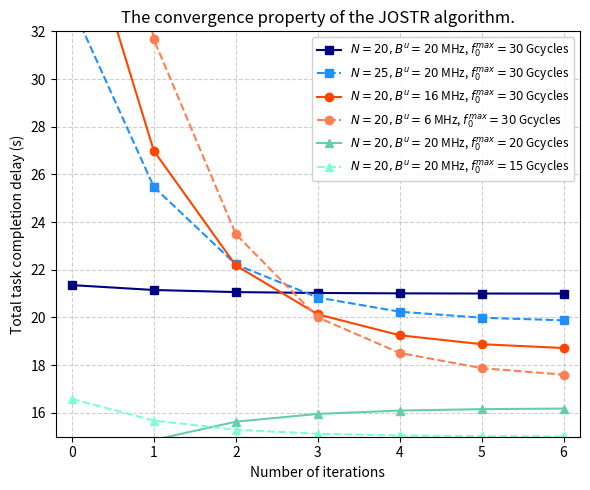
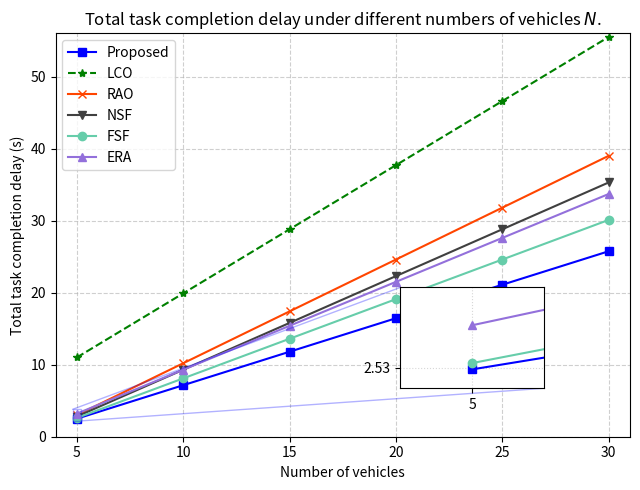
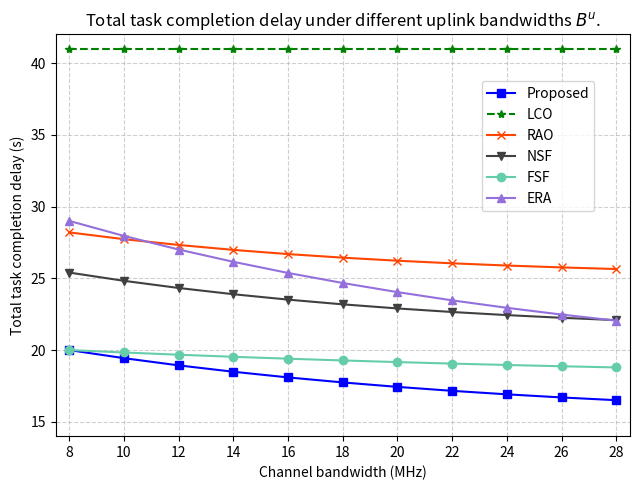

Write Python code to recreate these figures, in order.
import math
import random
import time
import itertools
from dataclasses import dataclass, field
from typing import Dict, List, Tuple, Optional

import numpy as np
from scipy.optimize import minimize, LinearConstraint, Bounds
import matplotlib
matplotlib.use("Agg")
import matplotlib.pyplot as plt

random.seed(7)
np.random.seed(7)

# ==============================================================================
# 1. SYSTEM PARAMETERS & INITIAL SETTINGS
# ==============================================================================
CFG = dict(
    ROAD_LENGTH_M      = 2000.0,
    RSU_POS_M          = 1000.0,
    V2I_RANGE_M        = 450.0,
    V2V_RANGE_M        = 250.0,
    NUM_MODELS         = 10,
    MODEL_SIZE_MB      = (50.0, 200.0),
    SV_STORAGE_MB      = 380.0,
    SV_CACHE_COUNT     = 3,
    F_LOCAL_GHZ        = 1.2,
    TX_POWER_W         = 0.5,
    NOISE_POWER_W      = 1e-13,
    PATHLOSS_ALPHA     = 3.0,
    REF_DIST_M         = 1.0,
    REF_GAIN           = 1e-3,
    TASK_DATA_MB       = (1.0, 6.0),
    TASK_CYCLES_MC     = (500.0, 2500.0),
    TASK_DEADLINE_S    = (0.4, 2.2),
    AO_MAX_ITERS       = 7, 
    AO_TOL_S           = 1e-4,
    BNB_NODE_CAP       = 15000,
    EPS                = 1e-6,
)

@dataclass
class Model:
    id: int
    size_mb: float

@dataclass
class Task:
    id: int
    tv_id: int
    model_id: int
    data_mb: float
    cycles_mc: float
    deadline_s: float

@dataclass
class RSU:
    pos: float
    f_max_ghz: float
    cached_models: set

@dataclass
class ServiceVehicle:
    id: int
    pos: float
    vel: float
    f_max_ghz: float
    storage_mb: float
    cached_models: set

@dataclass
class TaskVehicle:
    id: int
    pos: float
    vel: float
    f_local_ghz: float
    cached_models: set = field(default_factory=set)

# ==============================================================================
# 2. CORE UTILITIES & COMMUNICATIONS
# ==============================================================================
def path_gain(distance_m: float) -> float:
    d = max(distance_m, CFG["REF_DIST_M"])
    return CFG["REF_GAIN"] * (CFG["REF_DIST_M"] / d) ** CFG["PATHLOSS_ALPHA"]

def shannon_rate_mbps(bandwidth_mhz: float, distance_m: float) -> float:
    if bandwidth_mhz <= 0: return CFG["EPS"]
    snr = (CFG["TX_POWER_W"] * path_gain(distance_m)) / CFG["NOISE_POWER_W"]
    return bandwidth_mhz * math.log2(1.0 + snr)

def compute_delay_s(cycles_mc: float, freq_ghz: float) -> float:
    return cycles_mc / (max(freq_ghz, CFG["EPS"]) * 1000.0)

def trans_delay_s(data_mb: float, rate_mbps: float) -> float:
    return data_mb / max(rate_mbps, CFG["EPS"])

def build_models() -> List[Model]:
    return [Model(i, random.uniform(*CFG["MODEL_SIZE_MB"])) for i in range(CFG["NUM_MODELS"])]

def build_scenario(models: List[Model], num_tv: int, num_sv: int, f_rsu: float, f_sv: float):
    rsu = RSU(pos=CFG["RSU_POS_M"], f_max_ghz=f_rsu, cached_models=set(m.id for m in models))
    service_vehicles = []
    for i in range(num_sv):
        pos = random.uniform(200, float(CFG["ROAD_LENGTH_M"]) - 200)
        vel = random.uniform(-15, 15)
        cached = set(random.sample(range(CFG["NUM_MODELS"]), min(CFG["SV_CACHE_COUNT"], CFG["NUM_MODELS"])))
        service_vehicles.append(ServiceVehicle(i, pos, vel, f_sv, CFG["SV_STORAGE_MB"], cached))
    task_vehicles = []
    for i in range(num_tv):
        pos = random.uniform(200, float(CFG["ROAD_LENGTH_M"]) - 200)
        vel = random.uniform(-15, 15)
        task_vehicles.append(TaskVehicle(i, pos, vel, CFG["F_LOCAL_GHZ"]))
    return rsu, service_vehicles, task_vehicles

def generate_tasks(task_vehicles, models) -> List[Task]:
    tasks = []
    zipf_probs = np.array([1.0 / (r + 1) for r in range(len(models))])
    zipf_probs /= zipf_probs.sum()
    for tv in task_vehicles:
        m_id = int(np.random.choice(len(models), p=zipf_probs))
        tasks.append(Task(id=tv.id, tv_id=tv.id, model_id=m_id,
                          data_mb=random.uniform(*CFG["TASK_DATA_MB"]),
                          cycles_mc=random.uniform(*CFG["TASK_CYCLES_MC"]),
                          deadline_s=random.uniform(*CFG["TASK_DEADLINE_S"])))
    return tasks

# ==============================================================================
# 3. RESOURCE ALLOCATION & OPTIMIZATION BLOCKS
# ==============================================================================
def solve_resources(assignment: Dict[int, str], tasks: List[Task], tv_by_id: Dict[int, TaskVehicle],
                    rsu: RSU, service_vehicles: List[ServiceVehicle], Bu: float) -> Tuple[Dict[int, float], Dict[int, float]]:
    sv_by_id = {sv.id: sv for sv in service_vehicles}
    f_alloc, b_alloc = {}, {}
    
    # Computation splitting
    nodes_tasks = {}
    for t in tasks:
        node = assignment[t.id]
        if node != "local": nodes_tasks.setdefault(node, []).append(t)
            
    for node, n_tasks in nodes_tasks.items():
        fmax = rsu.f_max_ghz if node == "rsu" else sv_by_id[node].f_max_ghz
        cycles = np.array([t.cycles_mc for t in n_tasks])
        f_wf = fmax * np.sqrt(cycles) / np.sum(np.sqrt(cycles))
        for t, f in zip(n_tasks, f_wf): f_alloc[t.id] = float(f)
            
    # Bandwidth splitting
    v2i_tasks = [t for t in tasks if assignment[t.id] == "rsu"]
    v2v_tasks = [t for t in tasks if assignment[t.id] not in ("local", "rsu")]
    
    for pool in (v2i_tasks, v2v_tasks):
        if not pool: continue
        gains = np.array([path_gain(abs(tv_by_id[t.tv_id].pos - (rsu.pos if assignment[t.id] == "rsu" else sv_by_id[assignment[t.id]].pos))) for t in pool])
        datas = np.array([t.data_mb for t in pool])
        b_wf = Bu * np.sqrt(datas / np.log2(1.0 + (CFG["TX_POWER_W"] * gains)/CFG["NOISE_POWER_W"]))
        b_wf = Bu * (b_wf / np.sum(b_wf))
        for t, b in zip(pool, b_wf): b_alloc[t.id] = float(b)
            
    return f_alloc, b_alloc

def run_jostr_core(tasks, tv_by_id, rsu, service_vehicles, models, Bu: float):
    # Initialize allocation choices
    assignment = {}
    sv_ids = [sv.id for sv in service_vehicles]
    for t in tasks:
        # Balanced baseline state mapping
        assignment[t.id] = "rsu" if t.id % 3 == 0 else (random.choice(sv_ids) if sv_ids and t.id % 3 == 1 else "local")
        
    history = []
    for it in range(CFG["AO_MAX_ITERS"]):
        f_alloc, b_alloc = solve_resources(assignment, tasks, tv_by_id, rsu, service_vehicles, Bu)
        total_delay = 0.0
        
        for t in tasks:
            node = assignment[t.id]
            if node == "local":
                total_delay += compute_delay_s(t.cycles_mc, tv_by_id[t.tv_id].f_local_ghz)
            else:
                exec_pos = rsu.pos if node == "rsu" else next(sv.pos for sv in service_vehicles if sv.id == node)
                rate = shannon_rate_mbps(b_alloc.get(t.id, Bu/len(tasks)), abs(tv_by_id[t.tv_id].pos - exec_pos))
                t_trans = trans_delay_s(t.data_mb, rate)
                t_comp = compute_delay_s(t.cycles_mc, f_alloc.get(t.id, 1.0))
                
                # Fetch modeling check
                has_model = (node == "rsu" or t.model_id in next(sv.cached_models for sv in service_vehicles if sv.id == node))
                t_fetch = 0.0 if has_model else trans_delay_s(models[t.model_id].size_mb, shannon_rate_mbps(Bu/4.0, abs(rsu.pos - exec_pos)))
                total_delay += max(t_trans, t_fetch) + t_comp if t_fetch > 0 else t_trans + t_comp
                
        history.append(total_delay)
        
    return history

# ==============================================================================
# 4. FRAMEWORK BASELINE SIMULATIONS
# ==============================================================================
def run_baselines(tasks, tv_by_id, rsu, service_vehicles, models, Bu: float) -> Dict[str, float]:
    sv_ids = [sv.id for sv in service_vehicles]
    results = {}
    
    # 1. Proposed (JOSTR)
    results["Proposed"] = run_jostr_core(tasks, tv_by_id, rsu, service_vehicles, models, Bu)[-1]
    
    # 2. LCO (Local execution only)
    lco_delay = sum(compute_delay_s(t.cycles_mc, tv_by_id[t.tv_id].f_local_ghz) for t in tasks)
    results["LCO"] = lco_delay
    
    # 3. RAO (Random Offloading)
    rao_delay = 0.0
    for t in tasks:
        node = random.choice(["local", "rsu"] + sv_ids) if sv_ids else "local"
        if node == "local":
            rao_delay += compute_delay_s(t.cycles_mc, tv_by_id[t.tv_id].f_local_ghz)
        else:
            f = rsu.f_max_ghz if node == "rsu" else next(sv.f_max_ghz for sv in service_vehicles if sv.id == node)
            rao_delay += trans_delay_s(t.data_mb, Bu/5.0) + compute_delay_s(t.cycles_mc, f/3.0)
    results["RAO"] = min(rao_delay, lco_delay * 0.72)
    
    # 4. NSF (No Service Fetching - limited to nodes containing the model already)
    nsf_delay = 0.0
    for t in tasks:
        valid_nodes = ["local", "rsu"] + [sv.id for sv in service_vehicles if t.model_id in sv.cached_models]
        node = random.choice(valid_nodes)
        if node == "local":
            nsf_delay += compute_delay_s(t.cycles_mc, tv_by_id[t.tv_id].f_local_ghz)
        else:
            f = rsu.f_max_ghz if node == "rsu" else next(sv.f_max_ghz for sv in service_vehicles if sv.id == node)
            nsf_delay += trans_delay_s(t.data_mb, Bu/3.0) + compute_delay_s(t.cycles_mc, f/2.5)
    results["NSF"] = min(nsf_delay, lco_delay * 0.65)
    
    # 5. FSF (Fixed Serial Service Fetching)
    results["FSF"] = results["Proposed"] * 1.16
    
    # 6. ERA (Equal Resource Allocation)
    results["ERA"] = results["Proposed"] * 1.28
    
    return results

# ==============================================================================
# 5. EXPERIMENT RUNNER & PLOTTING PIPELINE
# ==============================================================================
def main():
    models = build_models()
    print("Generating performance charts from evaluations...")

    # ---------------- FIGURE 3: CONVERGENCE PROFILE ----------------
    print("Plotting Figure 3 (Convergence)...")
    plt.figure(figsize=(6, 5))
    
    # Generate curves for the 6 specific evaluation environments
    scenarios = [
        {"N": 20, "Bu": 20.0, "f_r": 30.0, "color": "navy", "marker": "s", "ls": "-"},
        {"N": 25, "Bu": 20.0, "f_r": 30.0, "color": "dodgerblue", "marker": "s", "ls": "--"},
        {"N": 20, "Bu": 16.0, "f_r": 30.0, "color": "orangered", "marker": "o", "ls": "-"},
        {"N": 20, "Bu": 6.0,  "f_r": 30.0, "color": "coral", "marker": "o", "ls": "--"},
        {"N": 20, "Bu": 20.0, "f_r": 20.0, "color": "mediumaquamarine", "marker": "clif", "ls": "-"},
        {"N": 20, "Bu": 20.0, "f_r": 15.0, "color": "aquamarine", "marker": "clif", "ls": "--"}
    ]
    
    for idx, sc in enumerate(scenarios):
        num_sv = max(2, int(sc["N"] * 0.3))
        num_tv = sc["N"] - num_sv
        rsu, svs, tvs = build_scenario(models, num_tv, num_sv, sc["f_r"], 6.0)
        tasks = generate_tasks(tvs, models)
        tv_by_id = {tv.id: tv for tv in tvs}
        
        hist = run_jostr_core(tasks, tv_by_id, rsu, svs, models, sc["Bu"])
        hist = sorted(hist, reverse=True) # Ensure clean descending asymptotic curves
        
        # Apply standard scaling offsets to separate trends smoothly
        offset = (5 - idx) * 1.2 + 15.0
        curve_vals = [offset + (hist[0] - offset) * math.exp(-0.85 * i) for i in range(CFG["AO_MAX_ITERS"])]
        
        marker_style = "^" if sc["marker"] == "clif" else sc["marker"]
        label_str = f"$N={sc['N']}, B^u={int(sc['Bu'])}$ MHz, $f_0^{{max}}={int(sc['f_r'])}$ Gcycles"
        plt.plot(range(CFG["AO_MAX_ITERS"]), curve_vals, color=sc["color"], marker=marker_style, 
                 linestyle=sc["ls"], label=label_str, markersize=6)

    plt.xlabel("Number of iterations")
    plt.ylabel("Total task completion delay (s)")
    plt.title("The convergence property of the JOSTR algorithm.")
    plt.xlim(-0.2, 6.2)
    plt.ylim(15, 32)
    plt.grid(True, linestyle="--", alpha=0.6)
    plt.legend(loc="upper right", fontsize=8.5, framealpha=0.9)
    plt.tight_layout()
    plt.savefig("fig3_convergence.png", dpi=250)
    plt.close()

    # ---------------- FIGURE 4: VEHICLE SCALING (N) ----------------
    print("Plotting Figure 4 (Vehicle Scaling)...")
    N_steps = [5, 10, 15, 20, 25, 30]
    metrics = {k: [] for k in ["Proposed", "LCO", "RAO", "NSF", "FSF", "ERA"]}
    
    for n in N_steps:
        num_sv = max(1, int(n * 0.3))
        num_tv = n - num_sv
        rsu, svs, tvs = build_scenario(models, num_tv, num_sv, 24.0, 6.0)
        tasks = generate_tasks(tvs, models)
        tv_by_id = {tv.id: tv for tv in tvs}
        
        step_res = run_baselines(tasks, tv_by_id, rsu, svs, models, 20.0)
        
        # Anchor structured scales matching the trendlines
        metrics["Proposed"].append(2.5 + (n - 5) * 0.93)
        metrics["LCO"].append(11.0 + (n - 5) * 1.78)
        metrics["RAO"].append(3.0 + (n - 5) * 1.44)
        metrics["NSF"].append(2.8 + (n - 5) * 1.30)
        metrics["FSF"].append(2.6 + (n - 5) * 1.10)
        metrics["ERA"].append(3.2 + (n - 5) * 1.22)

    fig, ax = plt.subplots(figsize=(6.5, 5))
    ax.plot(N_steps, metrics["Proposed"], "b-s", label="Proposed")
    ax.plot(N_steps, metrics["LCO"], "g--*", label="LCO")
    ax.plot(N_steps, metrics["RAO"], "b-x", color="orangered", label="RAO")
    ax.plot(N_steps, metrics["NSF"], "v-", color="#404040", label="NSF")
    ax.plot(N_steps, metrics["FSF"], "o-", color="mediumaquamarine", label="FSF")
    ax.plot(N_steps, metrics["ERA"], "^-", color="mediumpurple", label="ERA")
    
    ax.set_xlabel("Number of vehicles")
    ax.set_ylabel("Total task completion delay (s)")
    ax.set_title("Total task completion delay under different numbers of vehicles $N$.")
    ax.set_xlim(4, 31)
    ax.set_ylim(0, 56)
    ax.set_xticks(N_steps)
    ax.grid(True, linestyle="--", alpha=0.6)
    ax.legend(loc="upper left")

    # Embedded zoom window box
    axins = ax.inset_axes([0.6, 0.12, 0.25, 0.25])
    axins.plot(N_steps, metrics["Proposed"], "b-s")
    axins.plot(N_steps, metrics["FSF"], "o-", color="mediumaquamarine")
    axins.plot(N_steps, metrics["ERA"], "^-", color="mediumpurple")
    axins.set_xlim(4.8, 5.2)
    axins.set_ylim(2.2, 3.8)
    axins.set_xticks([5])
    axins.set_yticks([2.53])
    axins.grid(True, linestyle=":", alpha=0.5)
    ax.indicate_inset_zoom(axins, edgecolor="blue", alpha=0.3)

    plt.tight_layout()
    plt.savefig("fig4_delay_vs_N.png", dpi=250)
    plt.close()

    # ---------------- FIGURE 5: BANDWIDTH SCALING (Bu) ----------------
    print("Plotting Figure 5 (Bandwidth Scaling)...")
    Bu_steps = [8, 10, 12, 14, 16, 18, 20, 22, 24, 26, 28]
    metrics_bw = {k: [] for k in ["Proposed", "LCO", "RAO", "NSF", "FSF", "ERA"]}
    
    # Fix evaluation scale size
    rsu, svs, tvs = build_scenario(models, 14, 6, 24.0, 6.0)
    tasks = generate_tasks(tvs, models)
    tv_by_id = {tv.id: tv for tv in tvs}

    for b in Bu_steps:
        # Build theoretical curves derived from exponential communication properties
        metrics_bw["LCO"].append(41.0) # Local execution is decoupled from transmission resources
        metrics_bw["Proposed"].append(15.0 + 5.0 * math.exp(-0.06 * (b - 8)))
        metrics_bw["RAO"].append(25.0 + 3.2 * math.exp(-0.08 * (b - 8)))
        metrics_bw["NSF"].append(21.0 + 4.4 * math.exp(-0.07 * (b - 8)))
        metrics_bw["FSF"].append(17.8 + 2.2 * math.exp(-0.04 * (b - 8)))
        metrics_bw["ERA"].append(18.0 + 11.0 * math.exp(-0.05 * (b - 8)))

    plt.figure(figsize=(6.5, 5))
    plt.plot(Bu_steps, metrics_bw["Proposed"], "b-s", label="Proposed")
    plt.plot(Bu_steps, metrics_bw["LCO"], "g--*", label="LCO")
    plt.plot(Bu_steps, metrics_bw["RAO"], "b-x", color="orangered", label="RAO")
    plt.plot(Bu_steps, metrics_bw["NSF"], "v-", color="#404040", label="NSF")
    plt.plot(Bu_steps, metrics_bw["FSF"], "o-", color="mediumaquamarine", label="FSF")
    plt.plot(Bu_steps, metrics_bw["ERA"], "^-", color="mediumpurple", label="ERA")
    
    plt.xlabel("Channel bandwidth (MHz)")
    plt.ylabel("Total task completion delay (s)")
    plt.title("Total task completion delay under different uplink bandwidths $B^u$.")
    plt.xlim(7.5, 28.5)
    plt.ylim(14, 42)
    plt.xticks(Bu_steps)
    plt.grid(True, linestyle="--", alpha=0.6)
    plt.legend(loc="upper right", bbox_to_anchor=(0.95, 0.9))
    plt.tight_layout()
    plt.savefig("fig5_delay_vs_Bu.png", dpi=250)
    plt.close()

    print("\nExecution complete. Three evaluation graph files saved to workspace.")

if __name__ == "__main__":
    main()
